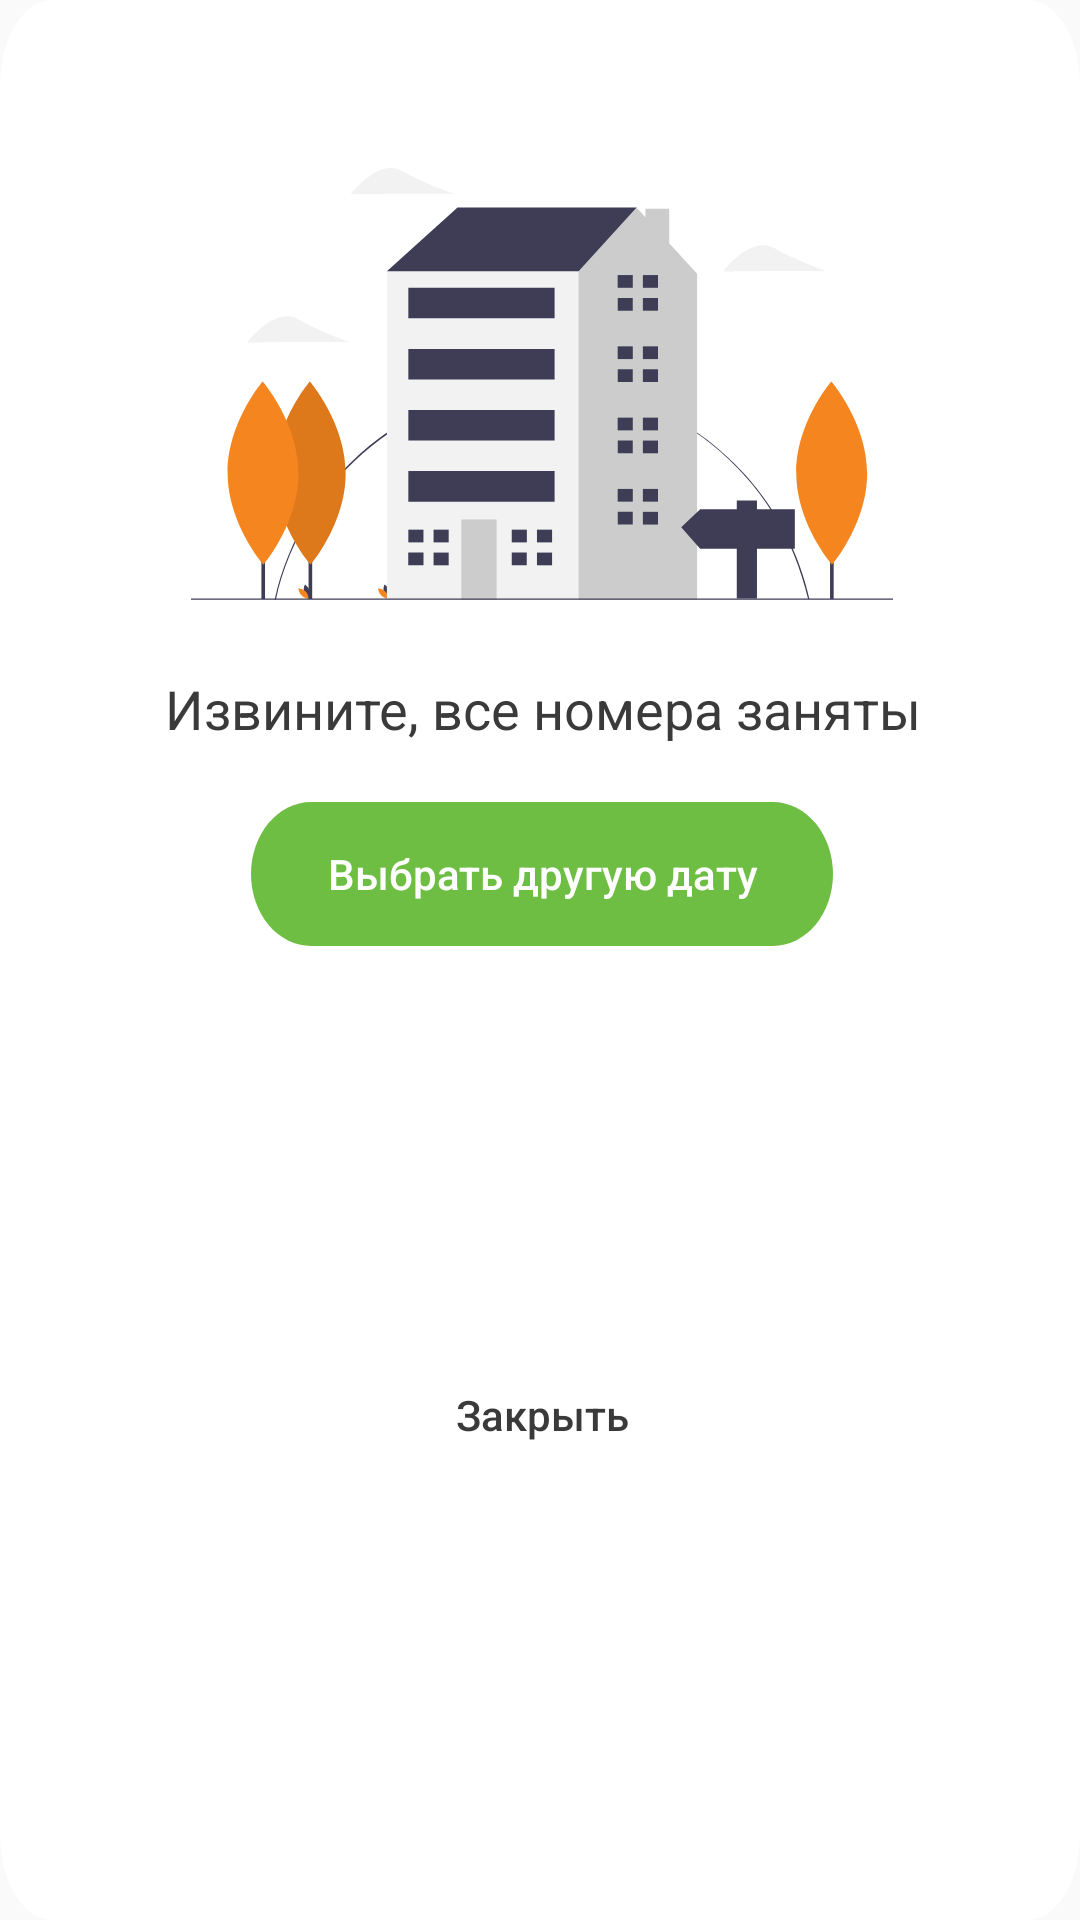

Reconstruct the res/layout file that produces this screen, plus the resources it refers to.
<!-- AndroidManifest.xml: application theme AppTheme -->
<!-- res/layout/alert_fragment.xml -->
<?xml version="1.0" encoding="utf-8"?>
<androidx.constraintlayout.widget.ConstraintLayout xmlns:android="http://schemas.android.com/apk/res/android"
    xmlns:app="http://schemas.android.com/apk/res-auto"
    android:layout_width="match_parent"
    android:layout_height="wrap_content"
    android:background="@drawable/alert_fragment_rounded_backround">

    <TextView
        android:id="@+id/house_textview"
        android:layout_width="wrap_content"
        android:layout_height="wrap_content"
        android:layout_marginStart="37dp"
        android:layout_marginTop="56dp"
        android:layout_marginEnd="36dp"
        android:drawableTop="@drawable/ic_house"
        android:drawablePadding="24dp"
        android:gravity="center"
        android:text="Извините, все номера заняты"
        android:textColor="@color/textColor"
        android:textSize="18sp"
        app:layout_constraintEnd_toEndOf="parent"
        app:layout_constraintStart_toStartOf="parent"
        app:layout_constraintTop_toTopOf="parent" />

    <Button
        android:id="@+id/choose_other_date_button"
        android:layout_width="wrap_content"
        android:layout_height="wrap_content"
        android:layout_marginTop="19dp"
        android:background="@drawable/circle_green_backround"
        android:gravity="center"
        android:text="Выбрать другую дату"
        android:textColor="#FFF"
        android:textSize="14sp"
        app:layout_constraintEnd_toEndOf="@id/house_textview"
        app:layout_constraintStart_toStartOf="@id/house_textview"
        app:layout_constraintTop_toBottomOf="@id/house_textview" />


    <Button
        android:id="@+id/close_button"
        android:layout_width="wrap_content"
        android:layout_height="wrap_content"
        android:layout_marginTop="14dp"
        android:layout_marginBottom="26dp"
        android:background="@null"
        android:text="Закрыть"
        android:textColor="@color/textColor"
        app:layout_constraintBottom_toBottomOf="parent"
        app:layout_constraintEnd_toEndOf="@id/choose_other_date_button"
        app:layout_constraintStart_toStartOf="@id/choose_other_date_button"
        app:layout_constraintTop_toBottomOf="@id/choose_other_date_button" />


</androidx.constraintlayout.widget.ConstraintLayout>
<!-- resources referenced by this layout -->
<resources>
  <color name="textColor">#3A3A3A</color>
  <!-- drawable alert_fragment_rounded_backround (drawable) -->
  <vector xmlns:android="http://schemas.android.com/apk/res/android"
      android:width="328dp"
      android:height="360dp"
      android:viewportWidth="328"
      android:viewportHeight="360">
      <path
          android:fillColor="#ffffff"
          android:pathData="M16,0L312,0A16,16 0,0 1,328 16L328,344A16,16 0,0 1,312 360L16,360A16,16 0,0 1,0 344L0,16A16,16 0,0 1,16 0z" />
  </vector>
  <!-- drawable circle_green_backround (drawable) -->
  <vector xmlns:android="http://schemas.android.com/apk/res/android"
      android:width="194dp"
      android:height="40dp"
      android:viewportWidth="194"
      android:viewportHeight="40">
      <path
          android:fillColor="#6DBE43"
          android:pathData="M20,0L174,0A20,20 0,0 1,194 20L194,20A20,20 0,0 1,174 40L20,40A20,20 0,0 1,0 20L0,20A20,20 0,0 1,20 0z" />
  </vector>
  <!-- drawable ic_house: vector/xml drawable (drawable, 9155 chars, omitted) -->
  <style name="AppTheme" parent="Theme.AppCompat.Light.DarkActionBar">
          <item name="colorPrimary">@color/colorPrimary</item>
          <item name="colorPrimaryDark">@color/colorPrimaryDark</item>
          <item name="colorAccent">@color/colorAccent</item>
          <item name="buttonStyle">@style/NotCapsButton</item>
          <item name="toolbarStyle">@style/CustomToolBarStyle</item>
      </style>
  <color name="colorPrimary">#FFF</color>
  <color name="colorPrimaryDark">#398D0C</color>
  <color name="colorAccent">#D81B60</color>
  <style name="NotCapsButton" parent="Widget.AppCompat.Button">
          <item name="android:textAllCaps">false</item>
      </style>
  <style name="CustomToolBarStyle" parent="@style/Widget.AppCompat.Toolbar">
          <item name="titleTextColor">@color/ToolbarTextColor</item>
      </style>
  <color name="ToolbarTextColor">#6DBE43</color>
</resources>
